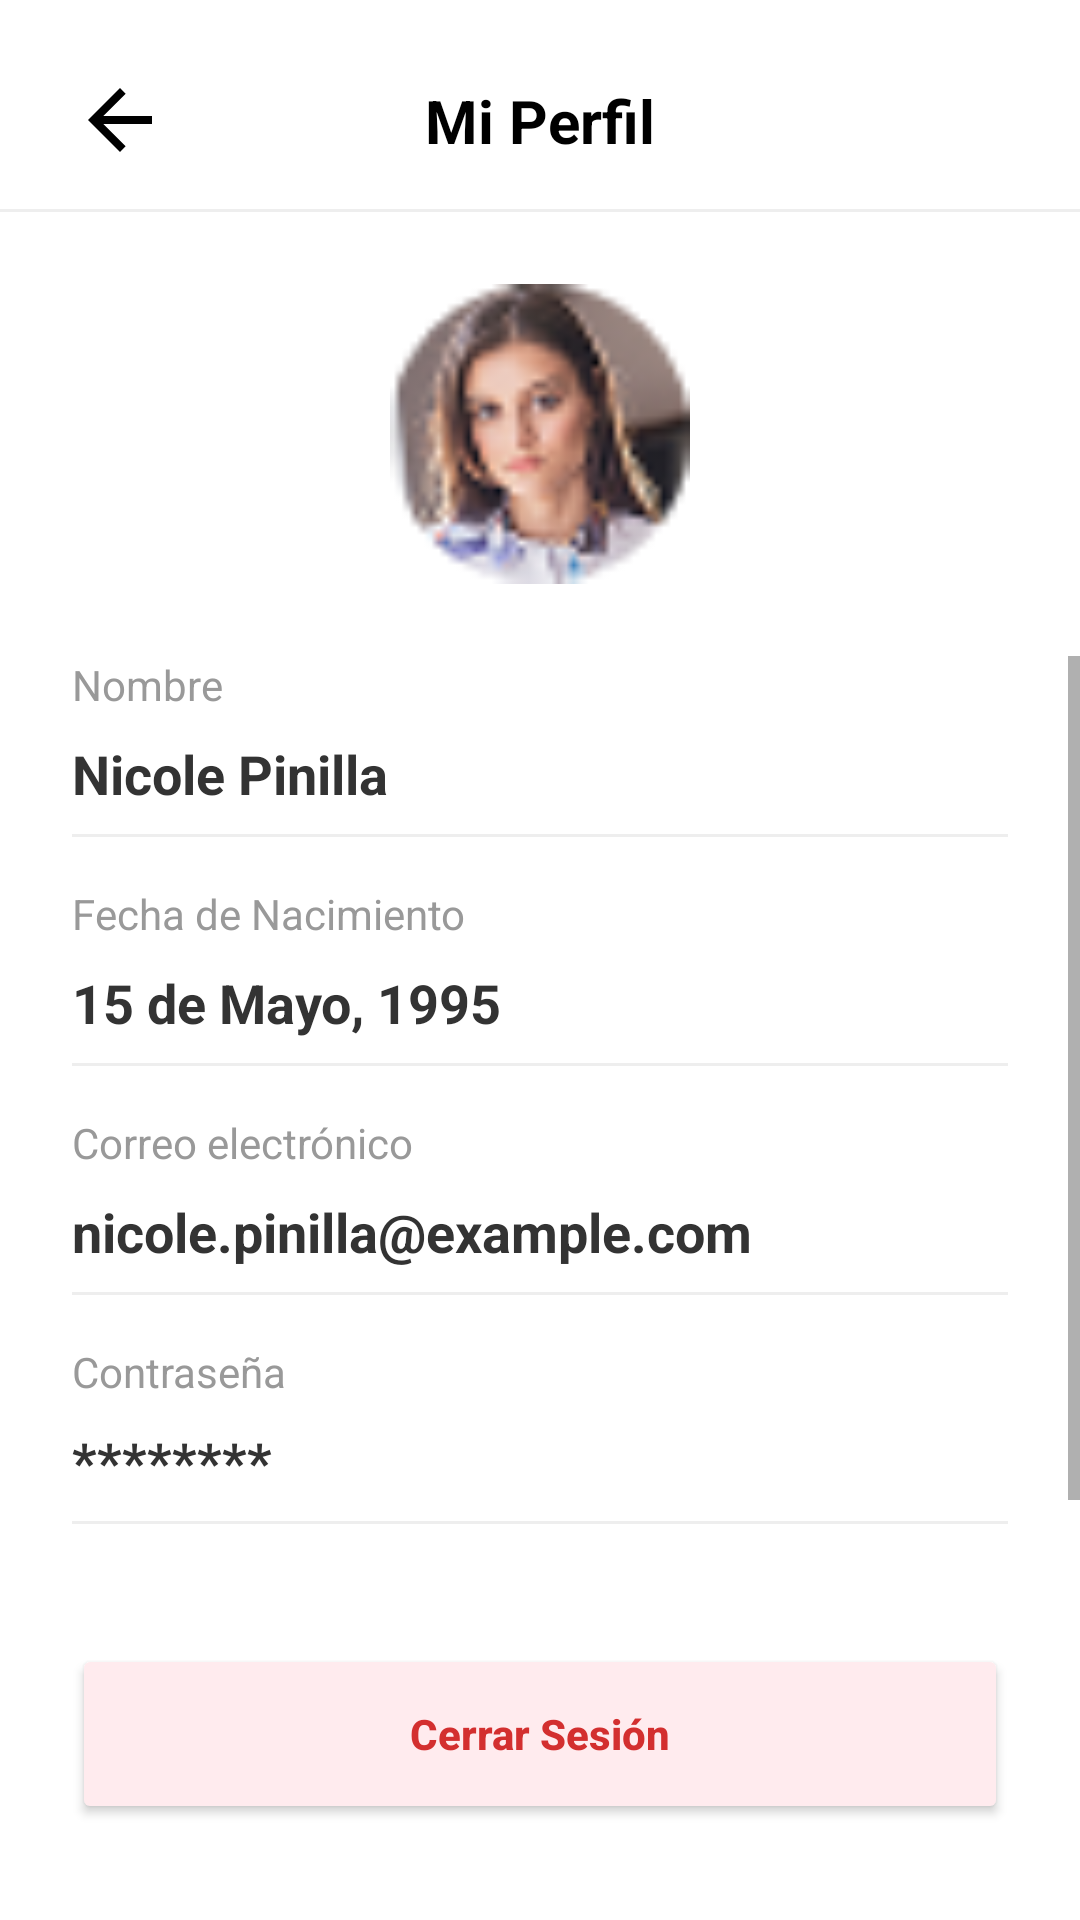

Layout XML and referenced resources for this Android screen:
<!-- AndroidManifest.xml: application theme Theme.AlkeWalletApp -->
<!-- res/layout/activity_perfil.xml -->
<?xml version="1.0" encoding="utf-8"?>
<androidx.constraintlayout.widget.ConstraintLayout xmlns:android="http://schemas.android.com/apk/res/android"
    xmlns:app="http://schemas.android.com/apk/res-auto"
    xmlns:tools="http://schemas.android.com/tools"
    android:id="@+id/main"
    android:layout_width="match_parent"
    android:layout_height="match_parent"
    android:background="#FFFFFF"
    tools:context=".Perfil">

    
    <ImageView
        android:id="@+id/btnBack"
        android:layout_width="32dp"
        android:layout_height="32dp"
        android:layout_marginStart="24dp"
        android:layout_marginTop="24dp"
        android:src="@drawable/ic_back"
        app:layout_constraintStart_toStartOf="parent"
        app:layout_constraintTop_toTopOf="parent"
        app:tint="#000000" />

    <TextView
        android:id="@+id/tvTitle"
        android:layout_width="wrap_content"
        android:layout_height="wrap_content"
        android:text="Mi Perfil"
        android:textColor="#000000"
        android:textSize="20sp"
        android:textStyle="bold"
        app:layout_constraintBottom_toBottomOf="@+id/btnBack"
        app:layout_constraintEnd_toEndOf="parent"
        app:layout_constraintStart_toStartOf="parent"
        app:layout_constraintTop_toTopOf="@+id/btnBack" />

    <View
        android:id="@+id/divider"
        android:layout_width="match_parent"
        android:layout_height="1dp"
        android:layout_marginTop="16dp"
        android:background="#EEEEEE"
        app:layout_constraintTop_toBottomOf="@+id/tvTitle" />

    
    <ImageView
        android:id="@+id/ivProfileLarge"
        android:layout_width="100dp"
        android:layout_height="100dp"
        android:layout_marginTop="24dp"
        android:src="@drawable/foto_perfil"
        app:layout_constraintEnd_toEndOf="parent"
        app:layout_constraintStart_toStartOf="parent"
        app:layout_constraintTop_toBottomOf="@+id/divider" />

    
    <ScrollView
        android:layout_width="match_parent"
        android:layout_height="0dp"
        android:layout_marginTop="24dp"
        app:layout_constraintBottom_toTopOf="@+id/btnLogout"
        app:layout_constraintTop_toBottomOf="@+id/ivProfileLarge">

        <LinearLayout
            android:layout_width="match_parent"
            android:layout_height="wrap_content"
            android:orientation="vertical"
            android:paddingHorizontal="24dp">

            
            <TextView
                android:layout_width="wrap_content"
                android:layout_height="wrap_content"
                android:text="Nombre"
                android:textColor="#999999"
                android:textSize="14sp" />
            <TextView
                android:id="@+id/tvInfoName"
                android:layout_width="match_parent"
                android:layout_height="wrap_content"
                android:paddingVertical="8dp"
                android:text="Nicole Pinilla"
                android:textColor="#333333"
                android:textSize="18sp"
                android:textStyle="bold" />
            <View android:layout_width="match_parent" android:layout_height="1dp" android:background="#EEEEEE" android:layout_marginBottom="16dp"/>

            
            <TextView
                android:layout_width="wrap_content"
                android:layout_height="wrap_content"
                android:text="Fecha de Nacimiento"
                android:textColor="#999999"
                android:textSize="14sp" />
            <TextView
                android:id="@+id/tvInfoBirth"
                android:layout_width="match_parent"
                android:layout_height="wrap_content"
                android:paddingVertical="8dp"
                android:text="15 de Mayo, 1995"
                android:textColor="#333333"
                android:textSize="18sp"
                android:textStyle="bold" />
            <View android:layout_width="match_parent" android:layout_height="1dp" android:background="#EEEEEE" android:layout_marginBottom="16dp"/>

            
            <TextView
                android:layout_width="wrap_content"
                android:layout_height="wrap_content"
                android:text="Correo electrónico"
                android:textColor="#999999"
                android:textSize="14sp" />
            <TextView
                android:id="@+id/tvInfoEmail"
                android:layout_width="match_parent"
                android:layout_height="wrap_content"
                android:paddingVertical="8dp"
                android:text="nicole.pinilla@example.com"
                android:textColor="#333333"
                android:textSize="18sp"
                android:textStyle="bold" />
            <View android:layout_width="match_parent" android:layout_height="1dp" android:background="#EEEEEE" android:layout_marginBottom="16dp"/>

            
            <TextView
                android:layout_width="wrap_content"
                android:layout_height="wrap_content"
                android:text="Contraseña"
                android:textColor="#999999"
                android:textSize="14sp" />
            <TextView
                android:id="@+id/tvInfoPass"
                android:layout_width="match_parent"
                android:layout_height="wrap_content"
                android:paddingVertical="8dp"
                android:text="********"
                android:textColor="#333333"
                android:textSize="18sp"
                android:textStyle="bold" />
            <View android:layout_width="match_parent" android:layout_height="1dp" android:background="#EEEEEE" android:layout_marginBottom="24dp"/>

            
            <RelativeLayout
                android:layout_width="match_parent"
                android:layout_height="wrap_content"
                android:paddingVertical="12dp">
                <TextView
                    android:layout_width="wrap_content"
                    android:layout_height="wrap_content"
                    android:text="Ver saldo en Dólares (USD)"
                    android:textColor="#333333"
                    android:textSize="16sp"
                    android:layout_centerVertical="true"/>
                <androidx.appcompat.widget.SwitchCompat
                    android:id="@+id/switchCurrency"
                    android:layout_width="wrap_content"
                    android:layout_height="wrap_content"
                    android:layout_alignParentEnd="true" />
            </RelativeLayout>

        </LinearLayout>
    </ScrollView>

    <Button
        android:id="@+id/btnLogout"
        android:layout_width="match_parent"
        android:layout_height="60dp"
        android:layout_marginHorizontal="24dp"
        android:layout_marginBottom="32dp"
        android:backgroundTint="#FFEBEE"
        android:text="Cerrar Sesión"
        android:textAllCaps="false"
        android:textColor="#D32F2F"
        android:textStyle="bold"
        app:cornerRadius="12dp"
        app:layout_constraintBottom_toBottomOf="parent" />

</androidx.constraintlayout.widget.ConstraintLayout>
<!-- resources referenced by this layout -->
<resources>
  <!-- drawable foto_perfil: png bitmap (drawable, 4394 bytes) -->
  <!-- drawable ic_back (drawable) -->
  <vector xmlns:android="http://schemas.android.com/apk/res/android"
      android:width="24dp"
      android:height="24dp"
      android:viewportWidth="24"
      android:viewportHeight="24">
    <path
        android:pathData="M20,11H7.83l5.59,-5.59L12,4l-8,8 8,8 1.41,-1.41L7.83,13H20v-2z"
        android:fillColor="#000000"/>
  </vector>
  <style name="Theme.AlkeWalletApp" parent="Theme.MaterialComponents.Light.NoActionBar">
      </style>
</resources>
